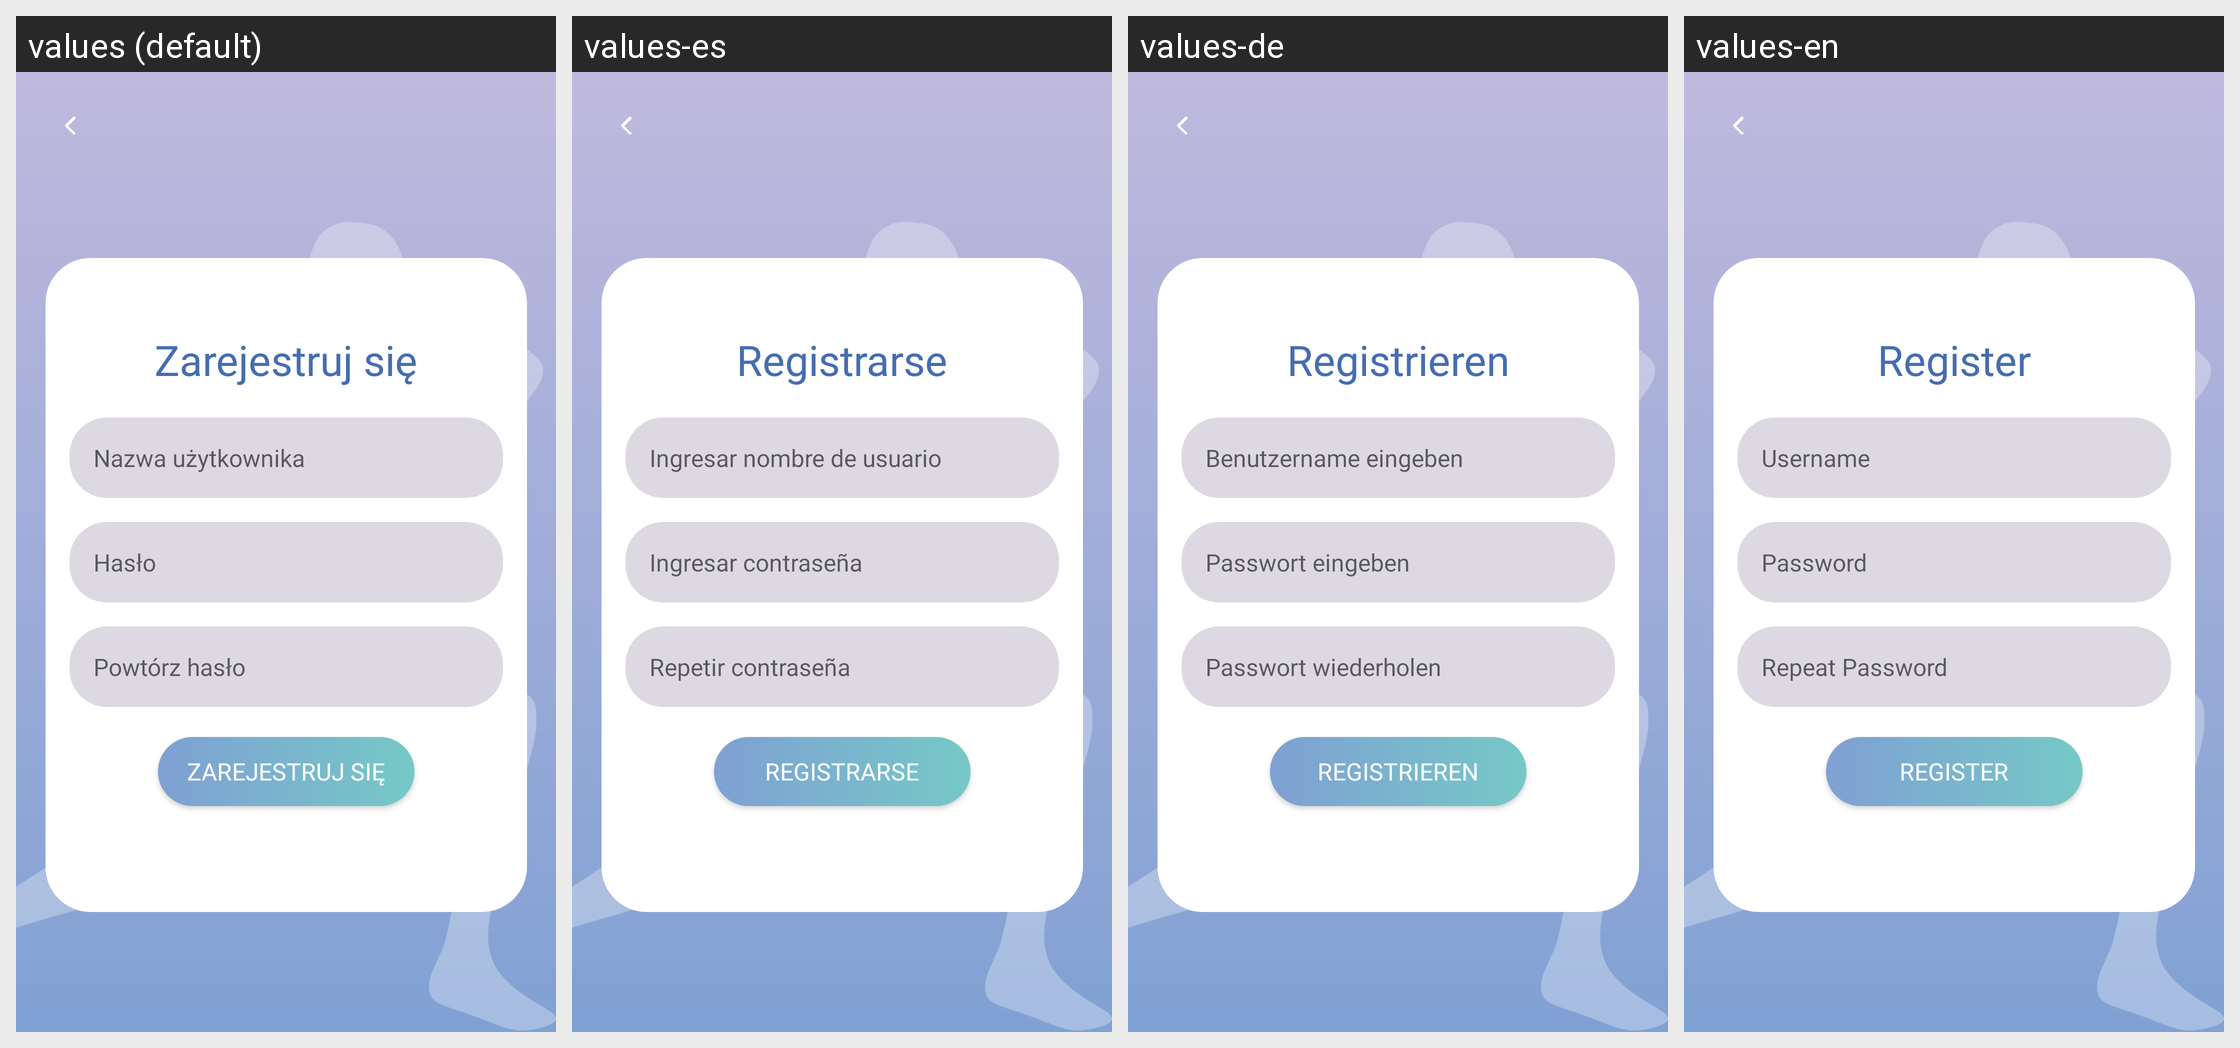

Translations of the strings shown on this Android screen, per locale in the grid:
Android screen res/layout/activity_registration.xml rendered under 4 locales, left to right: values (default), values-es, values-de, values-en. Device: Nexus 5 (rendered at 1080×1920; each locale shown at half size, 540×960, under a caption strip naming it); theme Base.Theme.ThesisApp.
Strings drawn on this screen, with the default value and each locale's value (text and hints the layout hard-codes, and strings that could not be matched under every locale, appear in the picture but are not listed):

register
  values: Zarejestruj się
  values-es: Registrarse
  values-de: Registrieren
  values-en: Register

enter_username
  values: Nazwa użytkownika
  values-es: Ingresar nombre de usuario
  values-de: Benutzername eingeben
  values-en: Username

enter_password
  values: Hasło
  values-es: Ingresar contraseña
  values-de: Passwort eingeben
  values-en: Password

confirm_password
  values: Powtórz hasło
  values-es: Repetir contraseña
  values-de: Passwort wiederholen
  values-en: Repeat Password

register_bold
  values: ZAREJESTRUJ SIĘ
  values-es: REGISTRARSE
  values-de: REGISTRIEREN
  values-en: REGISTER
